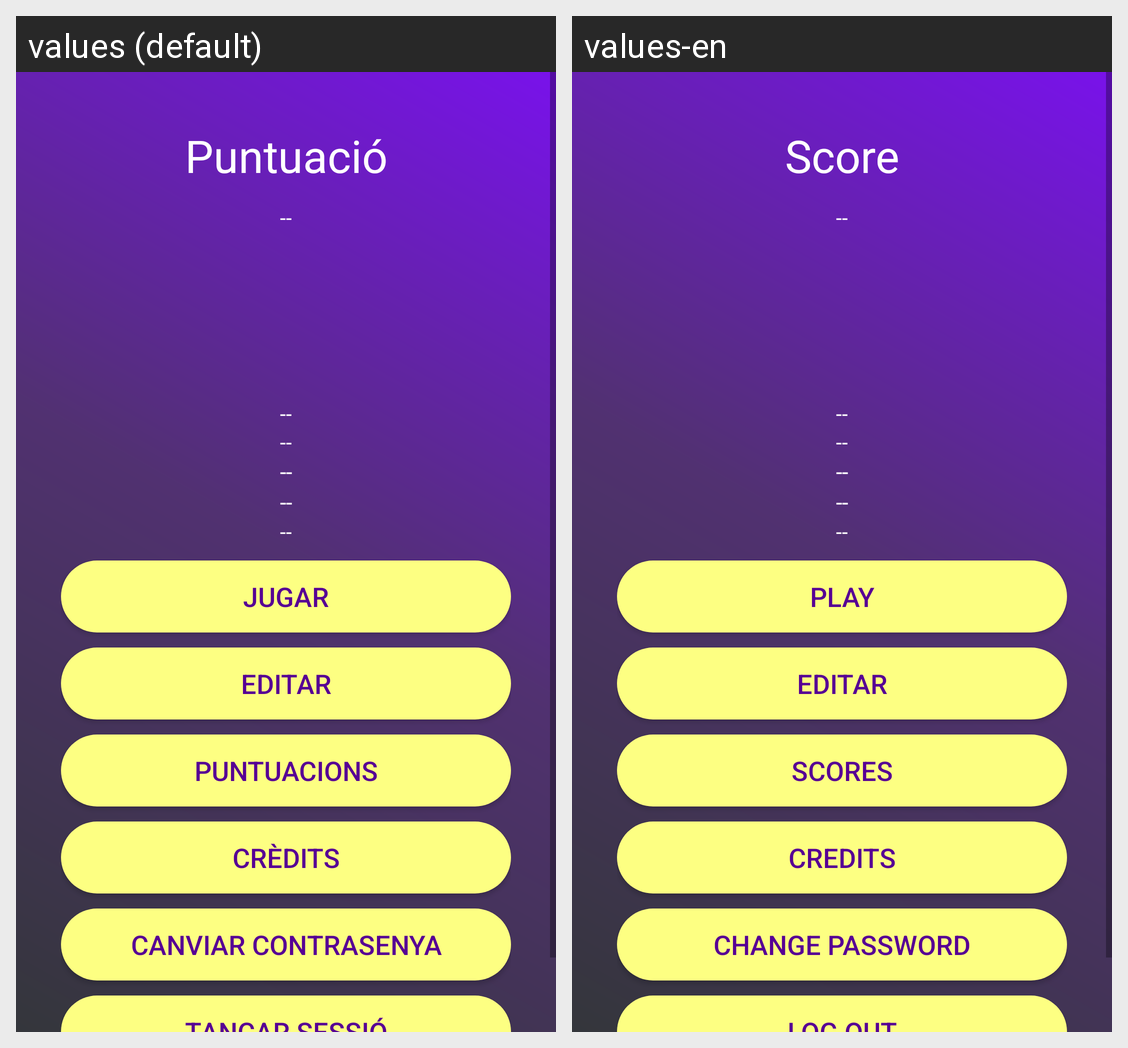

Here is an Android app screen in its default locale and in the app's own translations. Write out the translated-string differences for the strings that appear on this screen.
Android screen res/layout/activity_menu.xml rendered under 2 locales, left to right: values (default), values-en. Device: Nexus 5 (rendered at 1080×1920; each locale shown at half size, 540×960, under a caption strip naming it); theme Theme.EchoEcho.
Strings drawn on this screen, with the default value and each locale's value (text and hints the layout hard-codes, and strings that could not be matched under every locale, appear in the picture but are not listed):

miPuntuaciotxt
  values: Puntuació
  values-en: Score

puntuacio
  values: --
  values-en: --

uid
  values: --
  values-en: --

correo
  values: --
  values-en: --

edat
  values: --
  values-en: --

poblacio
  values: --
  values-en: --

nom
  values: --
  values-en: --

jugarBtn
  values: Jugar
  values-en: Play

PuntuacionsBtn
  values: Puntuacions
  values-en: Scores

CreditsBtn
  values: Crèdits
  values-en: Credits

canviarContrasenya
  values: Canviar contrasenya
  values-en: Change password
